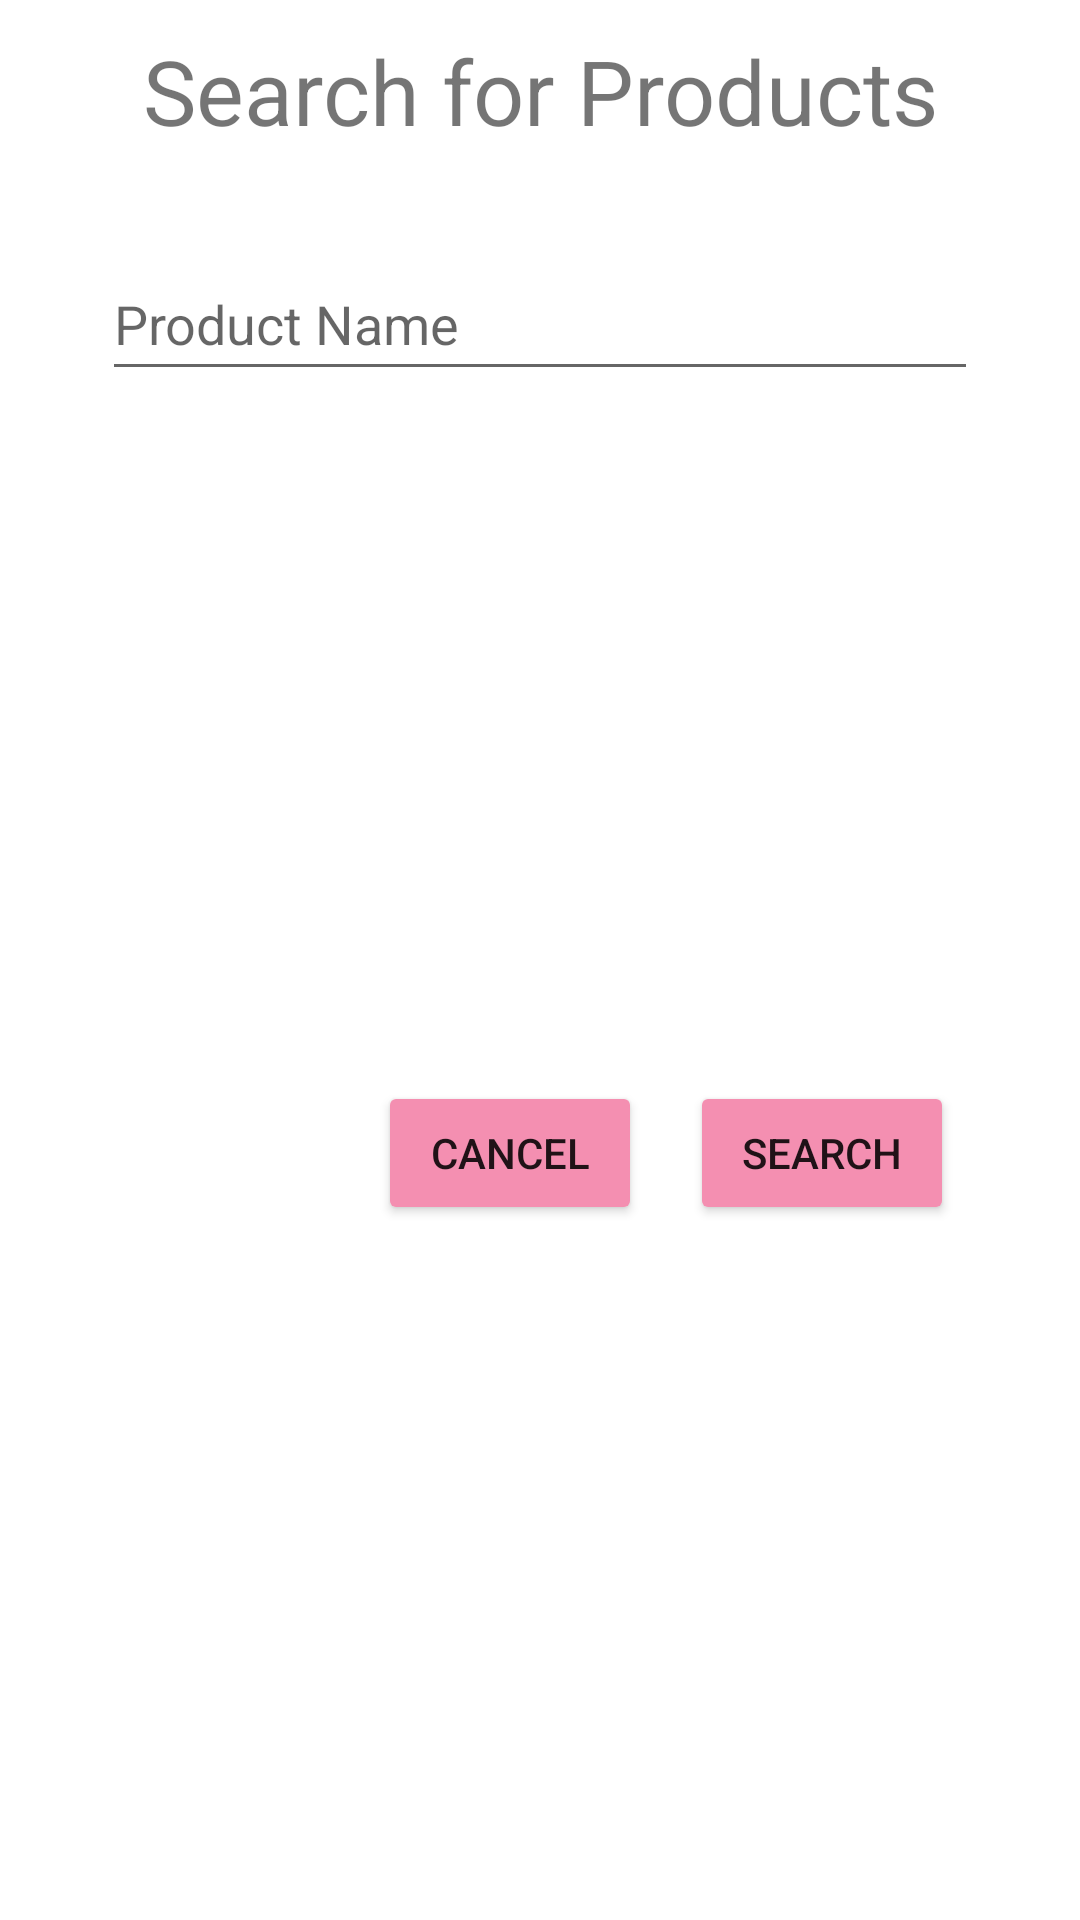

Reconstruct the res/layout file that produces this screen, plus the resources it refers to.
<!-- AndroidManifest.xml: application theme Theme.GlowSkinApp -->
<!-- res/layout/searchdialog.xml -->
<?xml version="1.0" encoding="utf-8"?>
<androidx.constraintlayout.widget.ConstraintLayout xmlns:android="http://schemas.android.com/apk/res/android"
    xmlns:app="http://schemas.android.com/apk/res-auto"
    xmlns:tools="http://schemas.android.com/tools"
    android:layout_width="match_parent"
    android:layout_height="wrap_content"
    android:padding="10dp">

    <TextView
        android:id="@+id/textView51"
        android:layout_width="0dp"
        android:layout_height="wrap_content"
        android:gravity="center"
        android:text="@string/search_for_products"
        android:textSize="30sp"
        app:layout_constraintEnd_toEndOf="parent"
        app:layout_constraintStart_toStartOf="parent"
        app:layout_constraintTop_toTopOf="parent" />

    <EditText
        android:id="@+id/searchProductInput"
        android:layout_width="0dp"
        android:layout_height="wrap_content"
        android:layout_marginStart="24dp"
        android:layout_marginTop="32dp"
        android:layout_marginEnd="24dp"
        android:ems="10"
        android:hint="@string/product_name"
        android:inputType="textPersonName"
        android:minHeight="48dp"
        app:layout_constraintEnd_toEndOf="parent"
        app:layout_constraintStart_toStartOf="parent"
        app:layout_constraintTop_toBottomOf="@+id/textView51"
        android:autofillHints="" />

    <Button
        android:id="@+id/searchProductButton"
        android:layout_width="wrap_content"
        android:layout_height="wrap_content"
        android:layout_marginTop="24dp"
        android:layout_marginEnd="32dp"
        android:layout_marginBottom="16dp"
        android:backgroundTint="#F48FB1"
        android:text="@string/search"
        app:layout_constraintBottom_toBottomOf="parent"
        app:layout_constraintEnd_toEndOf="parent"
        app:layout_constraintTop_toBottomOf="@+id/searchProductInput" />

    <Button
        android:id="@+id/searchProductCancel"
        android:layout_width="wrap_content"
        android:layout_height="wrap_content"
        android:layout_marginEnd="16dp"
        android:backgroundTint="#F48FB1"
        android:text="@string/cancel"
        app:layout_constraintEnd_toStartOf="@+id/searchProductButton"
        app:layout_constraintTop_toTopOf="@+id/searchProductButton" />
</androidx.constraintlayout.widget.ConstraintLayout>
<!-- resources referenced by this layout -->
<resources>
  <string name="cancel">cancel</string>
  <string name="product_name">Product Name</string>
  <string name="search">search</string>
  <string name="search_for_products">Search for Products</string>
  <style name="Theme.GlowSkinApp" parent="Theme.MaterialComponents.Light.NoActionBar">
          
          <item name="colorPrimary">@color/white</item>
          <item name="colorPrimaryVariant">#F48FB1</item>
          <item name="colorOnPrimary">@color/white</item>
          
          <item name="colorSecondary">@color/purple_200</item>
          <item name="colorSecondaryVariant">@color/purple_500</item>
          <item name="colorOnSecondary">@color/black</item>
          
          <item name="android:statusBarColor">?attr/colorPrimaryVariant</item>
  
      </style>
  <color name="white">#FFFFFFFF</color>
  <color name="purple_200">#FFBB86FC</color>
  <color name="purple_500">#673AB7</color>
  <color name="black">#FF000000</color>
</resources>
